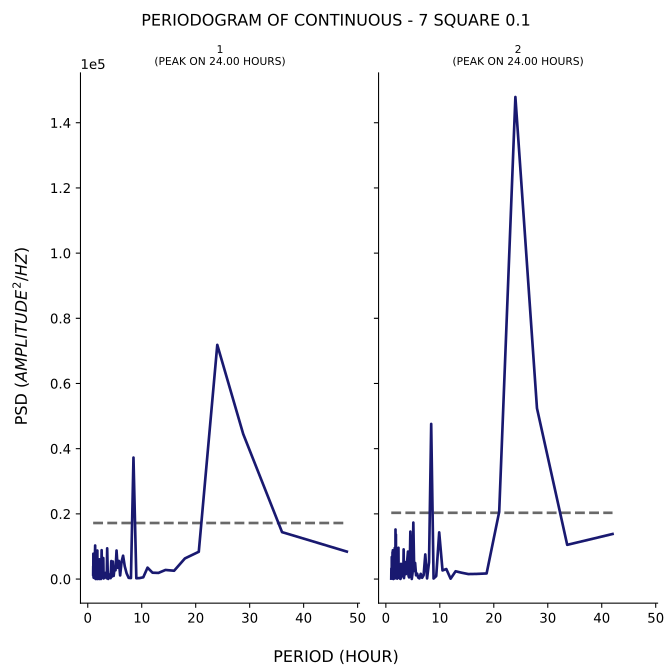

Data behind this chart, as committed beside it:
test, period, psd
1, 48.0, 8425
1, 36.0, 14393
1, 28.8, 44517
1, 24.0, 71848
1, 20.57, 8374
1, 18.0, 6326
1, 16.0, 2551
1, 14.4, 2792
1, 13.09, 1882
1, 12.0, 1950
1, 11.08, 3503
1, 10.29, 539.8
1, 9.6, 296.1
1, 9.0, 248.7
1, 8.471, 37271
1, 8.0, 306.5
1, 7.579, 366.3
1, 7.2, 1759
1, 6.857, 3903
1, 6.545, 7163
1, 6.261, 5289
1, 6.0, 1109
1, 5.76, 5563
1, 5.538, 3451
1, 5.333, 8752
1, 5.143, 2687
1, 4.966, 3362
1, 4.8, 963.3
1, 4.645, 5390
1, 4.5, 776.2
1, 4.364, 5522
1, 4.235, 279.7
1, 4.114, 1446
1, 4.0, 608.4
1, 3.892, 1237
1, 3.789, 38.94
1, 3.692, 2673
1, 3.6, 9424
1, 3.512, 243.6
1, 3.429, 663.3
1, 3.349, 1421
1, 3.273, 1895
1, 3.2, 848.9
1, 3.13, 1865
1, 3.064, 378.8
1, 3.0, 1643
1, 2.939, 172.5
1, 2.88, 6439
1, 2.824, 6371
1, 2.769, 615.4
1, 2.717, 5103
1, 2.667, 5635
1, 2.618, 4577
1, 2.571, 8858
1, 2.526, 4230
1, 2.483, 251.5
1, 2.441, 17.85
1, 2.4, 4678
1, 2.361, 1410
1, 2.323, 655.4
... 247 more rows
